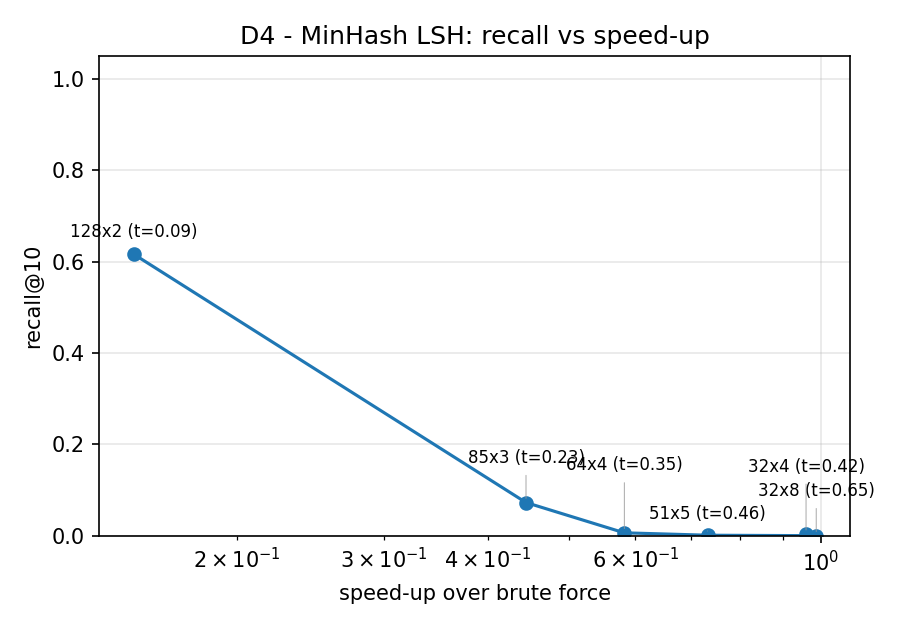

The data file committed next to this chart (first rows):
bands, rows, threshold, n_candidates, candidate_fraction, recall@10, time_lsh_s, time_exact_s, speedup
128, 2, 0.08839, 63523, 0.01412, 0.6164, 0.9396, 0.1414, 0.1505
85, 3, 0.2274, 3015, 0.0006702, 0.07253, 0.3186, 0.1414, 0.4438
64, 4, 0.3536, 189, 4.201400466822274e-05, 0.006267, 0.243, 0.1414, 0.5819
51, 5, 0.4555, 16, 3.5567411359342003e-06, 0.001, 0.1931, 0.1414, 0.7322
32, 8, 0.6484, 0, 0.0, 0.0, 0.1432, 0.1414, 0.9874
32, 4, 0.4204, 72, 1.6005335111703903e-05, 0.0033, 0.1473, 0.1414, 0.9602
